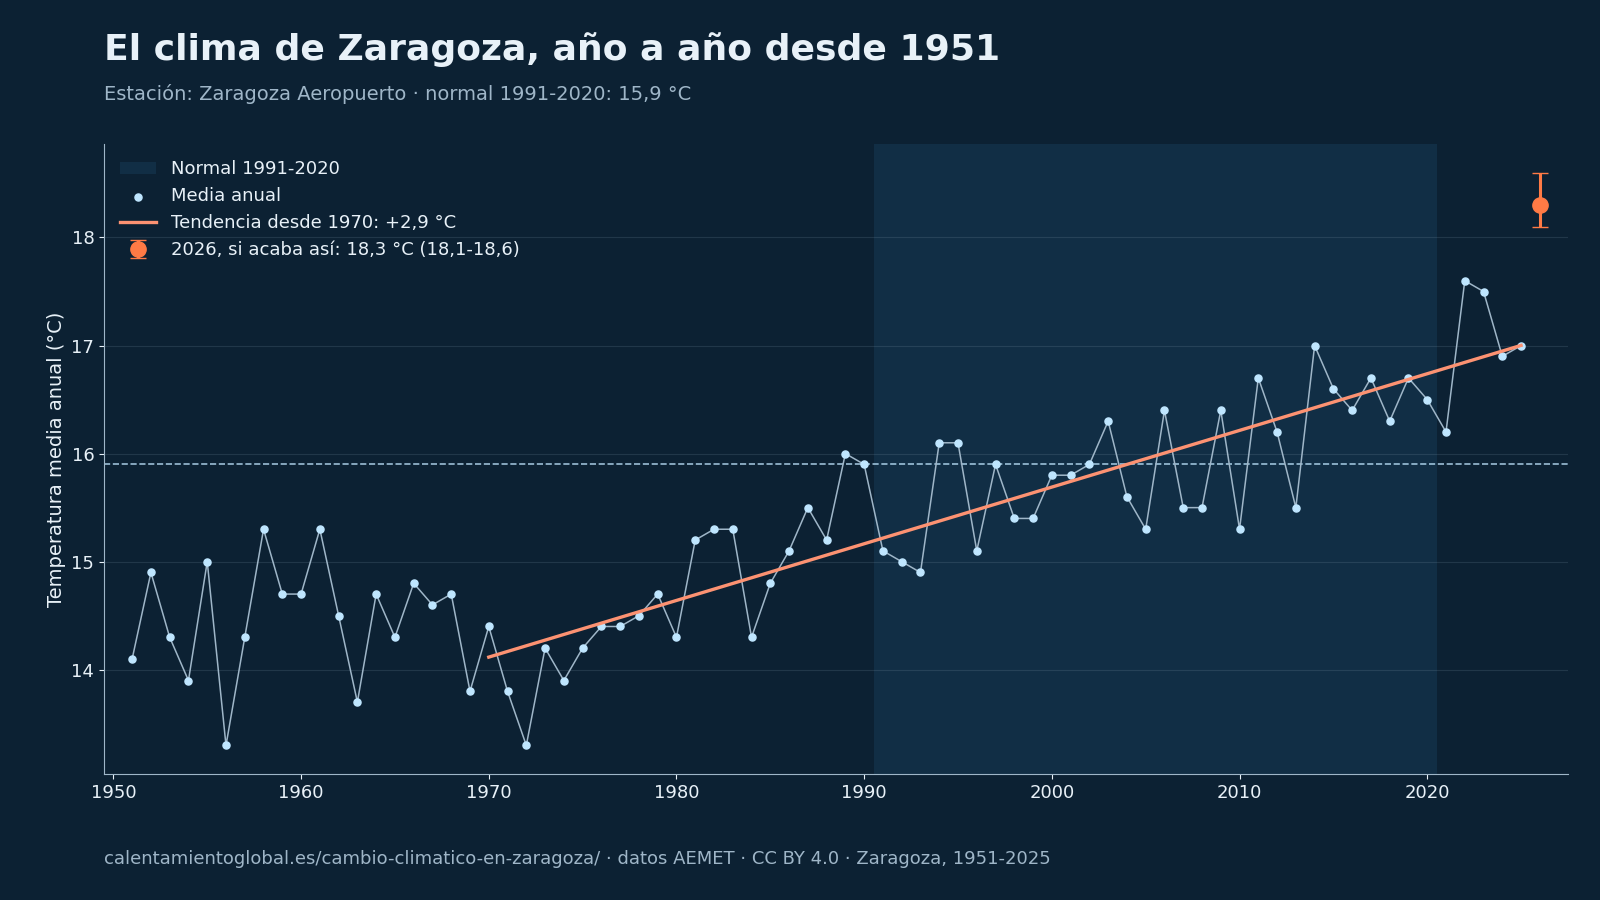

Source data for this figure (header and first rows):
# Fuente: AEMET, cálculo de calentamientoglobal.es, CC BY 4.0, https://calentamientoglobal.es/cambio-cl…
anio, tm, tx, tn, anomalia, p
1951, 14.1, 19.5, 8.7, -1.8, 416.2
1952, 14.9, 20.5, 9.1, -1.0, 292.7
1953, 14.3, 19.9, 8.7, -1.6, 393.3
1954, 13.9, 19.6, 8.2, -2.0, 320.8
1955, 15.0, 20.7, 9.3, -0.9, 335.1
1956, 13.3, 18.6, 7.9, -2.6, 391.5
1957, 14.3, 20.0, 8.5, -1.6, 308.4
1958, 15.3, 20.8, 9.7, -0.6, 281.2
1959, 14.7, 20.0, 9.4, -1.2, 646.8
1960, 14.7, 19.9, 9.4, -1.2, 370.4
1961, 15.3, 21.2, 9.3, -0.6, 359.1
1962, 14.5, 20.1, 8.9, -1.4, 288.1
1963, 13.7, 19.2, 8.2, -2.2, 294.3
1964, 14.7, 20.6, 8.8, -1.2, 204.0
1965, 14.3, 20.2, 8.4, -1.6, 302.6
1966, 14.8, 20.6, 9.1, -1.1, 255.7
1967, 14.6, 20.3, 8.8, -1.3, 201.0
1968, 14.7, 20.3, 9.0, -1.2, 311.9
1969, 13.8, 19.1, 8.4, -2.1, 470.4
1970, 14.4, 20.2, 8.6, -1.5, 247.0
1971, 13.8, 19.1, 8.5, -2.1, 454.5
1972, 13.3, 18.6, 8.1, -2.6, 415.9
1973, 14.2, 19.8, 8.5, -1.7, 221.0
1974, 13.9, 19.3, 8.6, -2.0, 403.0
1975, 14.2, 19.5, 8.9, -1.7, 323.8
1976, 14.4, 19.9, 8.9, -1.5, 279.8
1977, 14.4, 19.5, 9.3, -1.5, 405.0
1978, 14.5, 20.0, 9.1, -1.4, 186.8
1979, 14.7, 19.8, 9.6, -1.2, 280.9
1980, 14.3, 19.5, 9.1, -1.6, 269.1
1981, 15.2, 20.7, 9.8, -0.7, 258.0
1982, 15.3, 20.3, 10.4, -0.6, 366.5
1983, 15.3, 20.7, 9.8, -0.6, 269.2
1984, 14.3, 19.6, 9.0, -1.6, 351.1
1985, 14.8, 20.4, 9.2, -1.1, 250.5
1986, 15.1, 20.4, 9.7, -0.8, 426.3
1987, 15.5, 20.9, 10.1, -0.4, 364.0
1988, 15.2, 20.6, 9.8, -0.7, 369.7
1989, 16.0, 21.3, 10.6, 0.1, 260.5
1990, 15.9, 21.5, 10.2, 0.0, 341.4
1991, 15.1, 20.6, 9.6, -0.8, 337.0
1992, 15.0, 20.4, 9.5, -0.9, 278.5
1993, 14.9, 20.1, 9.5, -1.0, 261.4
1994, 16.1, 21.7, 10.5, 0.2, 231.5
1995, 16.1, 21.9, 10.2, 0.2, 182.9
1996, 15.1, 20.4, 9.7, -0.8, 391.2
1997, 15.9, 21.6, 10.1, 0.0, 480.9
1998, 15.4, 21.1, 9.6, -0.5, 184.1
1999, 15.4, 20.9, 9.9, -0.5, 311.3
2000, 15.8, 21.5, 10.1, -0.1, 375.1
2001, 15.8, 21.6, 10.0, -0.1, 227.5
2002, 15.9, 21.4, 10.4, 0.0, 471.9
2003, 16.3, 21.8, 10.6, 0.4, 435.2
2004, 15.6, 21.0, 10.2, -0.3, 327.6
2005, 15.3, 20.9, 9.6, -0.6, 273.3
2006, 16.4, 22.0, 10.8, 0.5, 311.6
2007, 15.5, 21.2, 9.8, -0.4, 420.0
2008, 15.5, 20.9, 10.0, -0.4, 413.4
2009, 16.4, 22.2, 10.5, 0.5, 222.6
... 16 more rows
